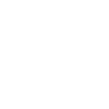
t = 0.00 s
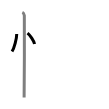
t = 2.50 s
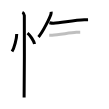
t = 5.25 s
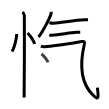
t = 7.75 s
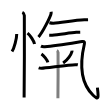
t = 10.50 s
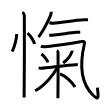
t = 13.00 s

The animated SVG that drew these frames (rendered in a browser with its animation timeline set to each time). Animation: 13 SMIL elements (animate=13); one cycle of 13.00 s.

<svg width="109px" height="109px" viewBox="0 0 px 109px" xmlns="http://www.w3.org/2000/svg" xmlns:xlink="http://www.w3.org/1999/xlink" xml:space="preserve" version="1.1"  baseProfile="full">
<path d="M16.72,34c0.03,4.31-2.47,14.14-4.69,17.5" style="fill:none;stroke:black;stroke-width:3;opacity:0">
  <animate attributeType="CSS" attributeName="opacity" from="0" to="1" begin="0s" dur="1s" repeatCount="0" fill="freeze" />
</path>
<path d="M27.52,33.08c2.49,1.92,6.42,7.9,7.04,10.88" style="fill:none;stroke:black;stroke-width:3;opacity:0">
  <animate attributeType="CSS" attributeName="opacity" from="0" to="1" begin="1s" dur="1s" repeatCount="0" fill="freeze" />
</path>
<path d="M22.37,12.25c1.09,0.5,1.74,2.25,1.96,3.25c0.22,1,0,75.75-0.22,82" style="fill:none;stroke:black;stroke-width:3;opacity:0">
  <animate attributeType="CSS" attributeName="opacity" from="0" to="1" begin="2s" dur="1s" repeatCount="0" fill="freeze" />
</path>
<path d="M51.15,11.69c0.2,1.42-0.01,1.96-0.39,3c-1.33,3.67-7.58,16.81-12.27,22.28" style="fill:none;stroke:black;stroke-width:3;opacity:0">
  <animate attributeType="CSS" attributeName="opacity" from="0" to="1" begin="3s" dur="1s" repeatCount="0" fill="freeze" />
</path>
<path d="M49.39,22.68c1.57,0.34,2.9,0.56,4.04,0.49c8.05-0.54,21.16-3.04,30.86-3.43c0.98-0.04,2.86-0.07,3.76-0.09" style="fill:none;stroke:black;stroke-width:3;opacity:0">
  <animate attributeType="CSS" attributeName="opacity" from="0" to="1" begin="4s" dur="1s" repeatCount="0" fill="freeze" />
</path>
<path d="M49.21,35.21c0.82,0.02,1.8,0.01,2.89-0.06c6.35-0.42,17.76-2.31,24.17-2.83c1.18-0.1,3.1-0.16,3.96-0.18" style="fill:none;stroke:black;stroke-width:3;opacity:0">
  <animate attributeType="CSS" attributeName="opacity" from="0" to="1" begin="5s" dur="1s" repeatCount="0" fill="freeze" />
</path>
<path d="M40.93,46.18c0.91,0.45,2.67,0.6,3.94,0.51c10.45-0.74,28.78-3.85,37.34-5.19c2.35-0.37,2.53,1.04,2.12,2.76C79.5,65,81,83.5,93.13,95.23c6.23,6.02,5.25,1.07,4.26-7.63" style="fill:none;stroke:black;stroke-width:3;opacity:0">
  <animate attributeType="CSS" attributeName="opacity" from="0" to="1" begin="6s" dur="1s" repeatCount="0" fill="freeze" />
</path>
<path d="M41.43,54.07c2.33,1.55,5.84,5.94,6.43,8.35" style="fill:none;stroke:black;stroke-width:3;opacity:0">
  <animate attributeType="CSS" attributeName="opacity" from="0" to="1" begin="7s" dur="1s" repeatCount="0" fill="freeze" />
</path>
<path d="M71.95,50.58c0.03,0.29,0.05,0.75-0.05,1.17c-0.6,2.47-4.04,7.9-8.75,11.22" style="fill:none;stroke:black;stroke-width:3;opacity:0">
  <animate attributeType="CSS" attributeName="opacity" from="0" to="1" begin="8s" dur="1s" repeatCount="0" fill="freeze" />
</path>
<path d="M38.64,67.8c0.44,0.15,1.61,0.39,2.78,0.44c3.22,0.15,29.11-3.84,34.23-3.55c1.17,0.07,1.46-0.15,2.19,0" style="fill:none;stroke:black;stroke-width:3;opacity:0">
  <animate attributeType="CSS" attributeName="opacity" from="0" to="1" begin="9s" dur="1s" repeatCount="0" fill="freeze" />
</path>
<path d="M56.79,50.59c0.7,0.3,1.12,1.33,1.26,1.92s0,42.04-0.14,45.74" style="fill:none;stroke:black;stroke-width:3;opacity:0">
  <animate attributeType="CSS" attributeName="opacity" from="0" to="1" begin="10s" dur="1s" repeatCount="0" fill="freeze" />
</path>
<path d="M57.51,67.11c-3.94,7.92-13.52,19.04-22.39,23.6" style="fill:none;stroke:black;stroke-width:3;opacity:0">
  <animate attributeType="CSS" attributeName="opacity" from="0" to="1" begin="11s" dur="1s" repeatCount="0" fill="freeze" />
</path>
<path d="M60.04,73.89c5.53,2.05,12.05,7.97,14.99,13.12" style="fill:none;stroke:black;stroke-width:3;opacity:0">
  <animate attributeType="CSS" attributeName="opacity" from="0" to="1" begin="12s" dur="1s" repeatCount="0" fill="freeze" />
</path>
</svg>
